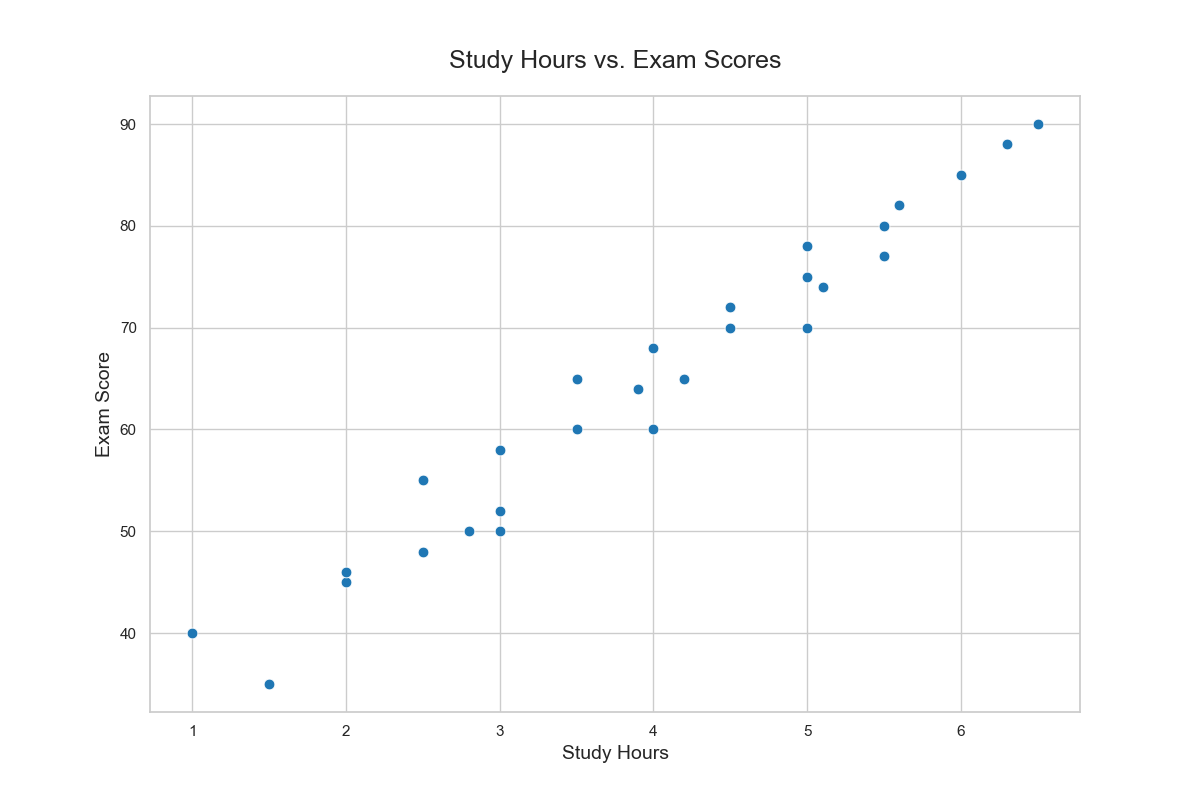

The table this chart was drawn from, first rows:
Day, StudyHours, ExamScore
Monday, 2, 45
Tuesday, 3, 50
Wednesday, 1.5, 35
Thursday, 2.5, 55
Friday, 4, 60
Saturday, 5, 70
Sunday, 3.5, 65
Monday, 2.5, 48
Tuesday, 4.5, 72
Wednesday, 3, 58
Thursday, 5, 78
Friday, 1, 40
Saturday, 6, 85
Sunday, 5.5, 80
Monday, 3, 52
Tuesday, 4, 68
Wednesday, 2, 46
Thursday, 5.5, 77
Friday, 4.5, 70
Saturday, 6.5, 90
Sunday, 5, 75
Monday, 3.5, 60
Tuesday, 4.2, 65
Wednesday, 2.8, 50
Thursday, 5.1, 74
Friday, 3.9, 64
Saturday, 6.3, 88
Sunday, 5.6, 82
